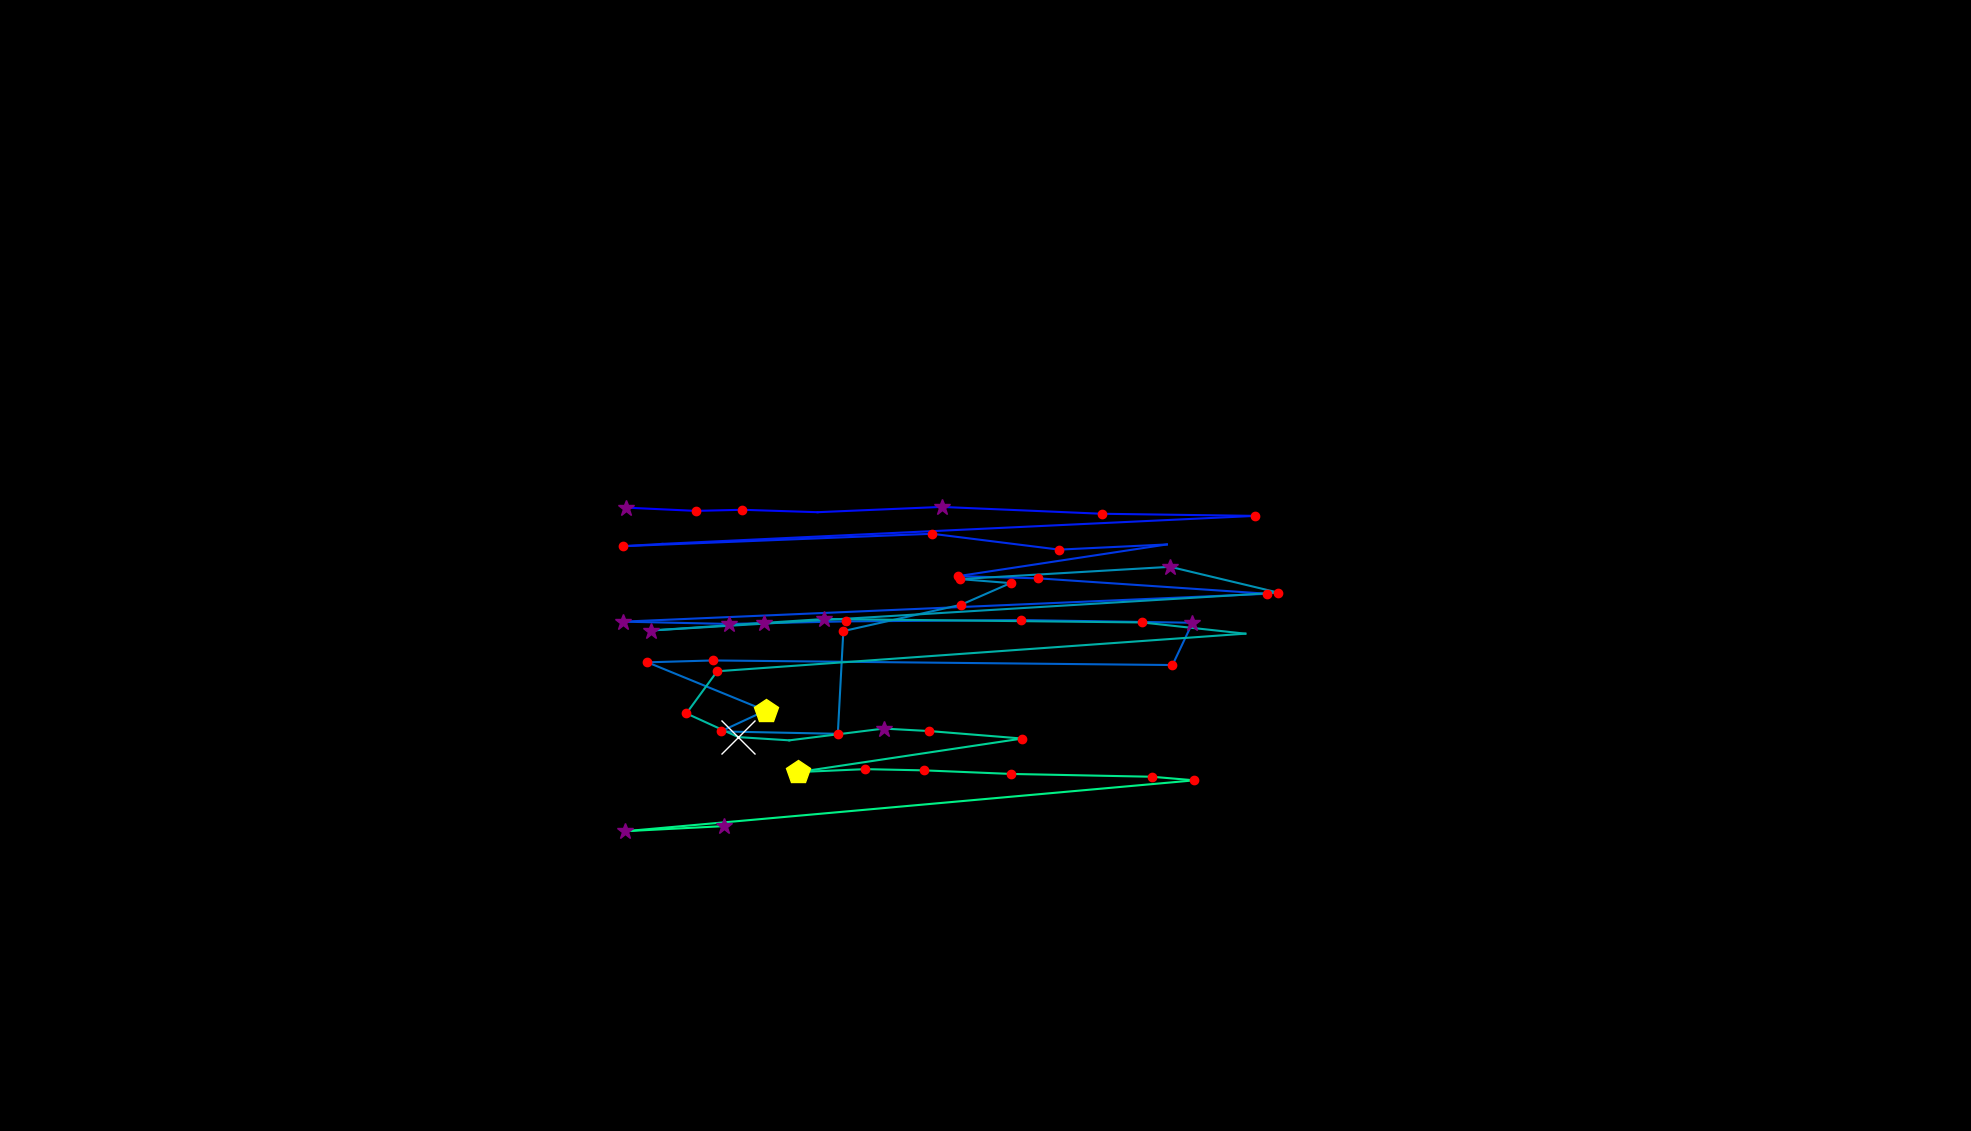

The file beside this chart, header and first rows:
, fixation_id, timestamp, avg_gaze_x, avg_gaze_y, duration
0, 58.0, 16726, 812.5, 809.6, 301.3
1, 59.0, 17136, 903.6, 805.3, 144.6
2, 60.0, 17305, 964.2, 806.8, 192.8
3, 61.0, 17521, 1062, 803.6, 96.4
4, 62.0, 17750, 1223, 810.5, 277.2
5, 63.0, 18160, 1431, 801.6, 132.6
6, 64.0, 18413, 1630, 798.8, 132.6
7, 65.0, 18666, 860.3, 762.5, 108.5
8, 66.0, 18799, 808.9, 759.5, 132.6
9, 67.0, 18968, 1210, 775.6, 156.7
10, 68.0, 19245, 1375, 755, 144.6
11, 69.0, 19486, 1515, 761.8, 108.5
12, 70.0, 19642, 1244, 720.6, 144.6
13, 71.0, 19895, 1348, 717.7, 144.6
14, 72.0, 20124, 1646, 697.7, 168.7
15, 73.0, 20389, 809.4, 661.5, 265.1
16, 74.0, 20691, 947.3, 658.5, 301.3
17, 75.0, 21016, 1098, 661.8, 192.8
18, 76.0, 21257, 1326, 663.6, 156.7
19, 77.0, 21462, 1549, 660, 289.2
20, 78.0, 21775, 1523, 605.1, 204.9
21, 79.0, 22052, 925.8, 611.1, 132.6
22, 80.0, 22209, 840.8, 608.7, 216.9
23, 81.0, 22498, 994.2, 546, 445.9
24, 82.0, 22968, 935.9, 518.9, 156.7
25, 83.0, 23149, 1088, 515.8, 132.6
26, 84.0, 23330, 1095, 649.2, 132.6
27, 85.0, 23486, 1248, 683.4, 168.7
28, 86.0, 23691, 1312, 711.6, 120.5
29, 87.0, 23836, 1247, 716.7, 204.9
30, 88.0, 24197, 1520, 732.7, 277.2
31, 89.0, 24511, 1660, 699.2, 192.8
32, 90.0, 24788, 845.4, 650, 265.1
33, 91.0, 25089, 992.5, 659.9, 337.4
34, 92.0, 25451, 1071, 664.9, 253.1
35, 93.0, 25872, 1483, 660.5, 156.7
36, 94.0, 26077, 1617, 645.9, 108.5
37, 95.0, 26282, 931.4, 597, 204.9
38, 96.0, 26559, 891.4, 542.3, 192.8
39, 97.0, 26776, 958.9, 511.5, 1097
40, 98.0, 27897, 1025, 507.4, 96.4
41, 99.0, 28017, 1148, 522.6, 337.4
42, 100.0, 28379, 1206, 519.4, 229
43, 101.0, 28765, 1328, 509.7, 132.6
44, 102.0, 29018, 1037, 466.1, 445.9
45, 103.0, 29500, 1124, 469.9, 192.8
46, 104.0, 29717, 1200, 468.3, 156.7
47, 105.0, 29909, 1314, 463.7, 180.8
48, 106.0, 30126, 1496, 460.1, 229
49, 107.0, 30379, 1551, 455.4, 180.8
50, 108.0, 30657, 812.1, 389.4, 277.2
51, 109.0, 30958, 940.6, 396, 277.2
